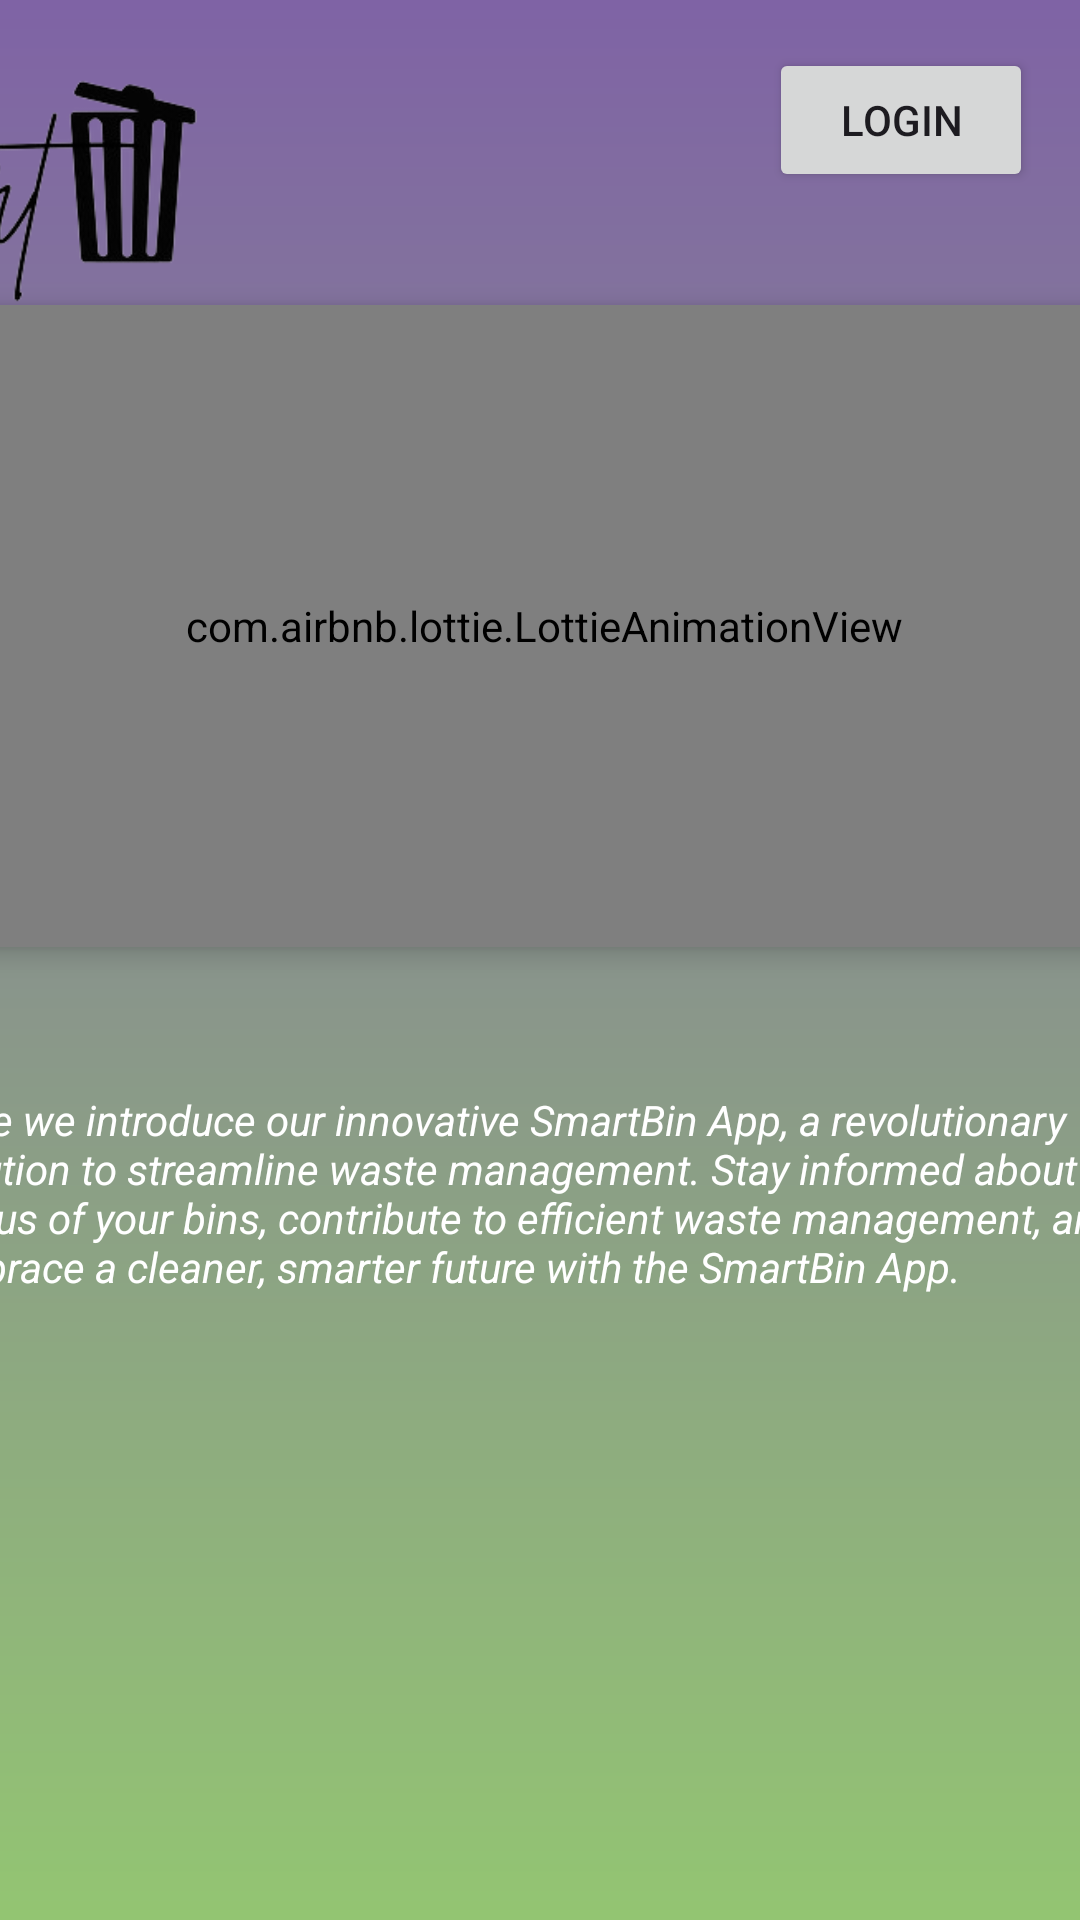

Android layout source for this screen:
<!-- AndroidManifest.xml: application theme Theme.Epics -->
<!-- res/layout/fragment_home.xml -->
<?xml version="1.0" encoding="utf-8"?>
<FrameLayout xmlns:android="http://schemas.android.com/apk/res/android"
    xmlns:app="http://schemas.android.com/apk/res-auto"
    xmlns:tools="http://schemas.android.com/tools"
    android:layout_width="match_parent"
    android:layout_height="match_parent"
    tools:context=".HomeFragment"
    android:background="@drawable/gradient_background">

    

    <androidx.constraintlayout.widget.ConstraintLayout
        android:layout_width="match_parent"
        android:layout_height="match_parent">

        <Button
            android:id="@+id/button"
            android:layout_width="wrap_content"
            android:layout_height="wrap_content"
            android:layout_marginTop="16dp"
            android:text="LogIn"
            app:layout_constraintEnd_toEndOf="parent"
            app:layout_constraintHorizontal_bias="0.942"
            app:layout_constraintStart_toStartOf="parent"
            app:layout_constraintTop_toTopOf="parent" />

        <ImageView
            android:id="@+id/imageView1"
            android:layout_width="193dp"
            android:layout_height="124dp"
            android:layout_marginEnd="188dp"
            android:src="@drawable/smart_bin_icon"
            app:layout_constraintBottom_toBottomOf="parent"
            app:layout_constraintEnd_toStartOf="@+id/button"
            app:layout_constraintTop_toTopOf="parent"
            app:layout_constraintVertical_bias="0.0" />

        <com.airbnb.lottie.LottieAnimationView
            android:id="@+id/lottie"
            android:layout_width="392dp"
            android:layout_height="214dp"
            android:layout_centerHorizontal="true"

            android:elevation="5dp"
            app:layout_constraintBottom_toBottomOf="parent"
            app:layout_constraintEnd_toEndOf="parent"
            app:layout_constraintHorizontal_bias="0.473"
            app:layout_constraintStart_toStartOf="parent"
            app:layout_constraintTop_toTopOf="parent"
            app:layout_constraintVertical_bias="0.239"
            app:lottie_autoPlay="true"
            app:lottie_loop="true"
            app:lottie_rawRes="@raw/bin" />

        <TextView
            android:id="@+id/textViewDescription"
            android:layout_width="410dp"
            android:layout_height="164dp"
            android:layout_below="@id/lottie"
            android:layout_marginTop="20dp"
            android:text="Here we introduce our innovative SmartBin App, a revolutionary solution to streamline waste management. Stay informed about the status of your bins, contribute to efficient waste management, and embrace a cleaner, smarter future with the SmartBin App."
            android:textColor="@android:color/white"
            android:textStyle="italic"
            app:layout_constraintBottom_toBottomOf="parent"
            app:layout_constraintEnd_toEndOf="parent"
            app:layout_constraintStart_toStartOf="parent"
            app:layout_constraintTop_toBottomOf="@+id/lottie"
            app:layout_constraintVertical_bias="0.2" />


    </androidx.constraintlayout.widget.ConstraintLayout>

</FrameLayout>
<!-- resources referenced by this layout -->
<resources>
  <!-- drawable gradient_background (drawable) -->
  <shape xmlns:android="http://schemas.android.com/apk/res/android">
      <gradient
          android:startColor="#93C572"
      android:endColor="#7F63A5"
      android:angle="90"/>
  </shape>
  <!-- drawable smart_bin_icon: png bitmap (drawable, 29322 bytes) -->
  <style name="Theme.Epics" parent="Base.Theme.Epics" />
  <style name="Base.Theme.Epics" parent="Theme.Material3.DayNight.NoActionBar">
          
           <item name="colorPrimary">@color/lavender</item>
          <item name="colorPrimaryVariant">@color/lavender</item>
      </style>
  <color name="lavender">#8692F7 </color>
</resources>
